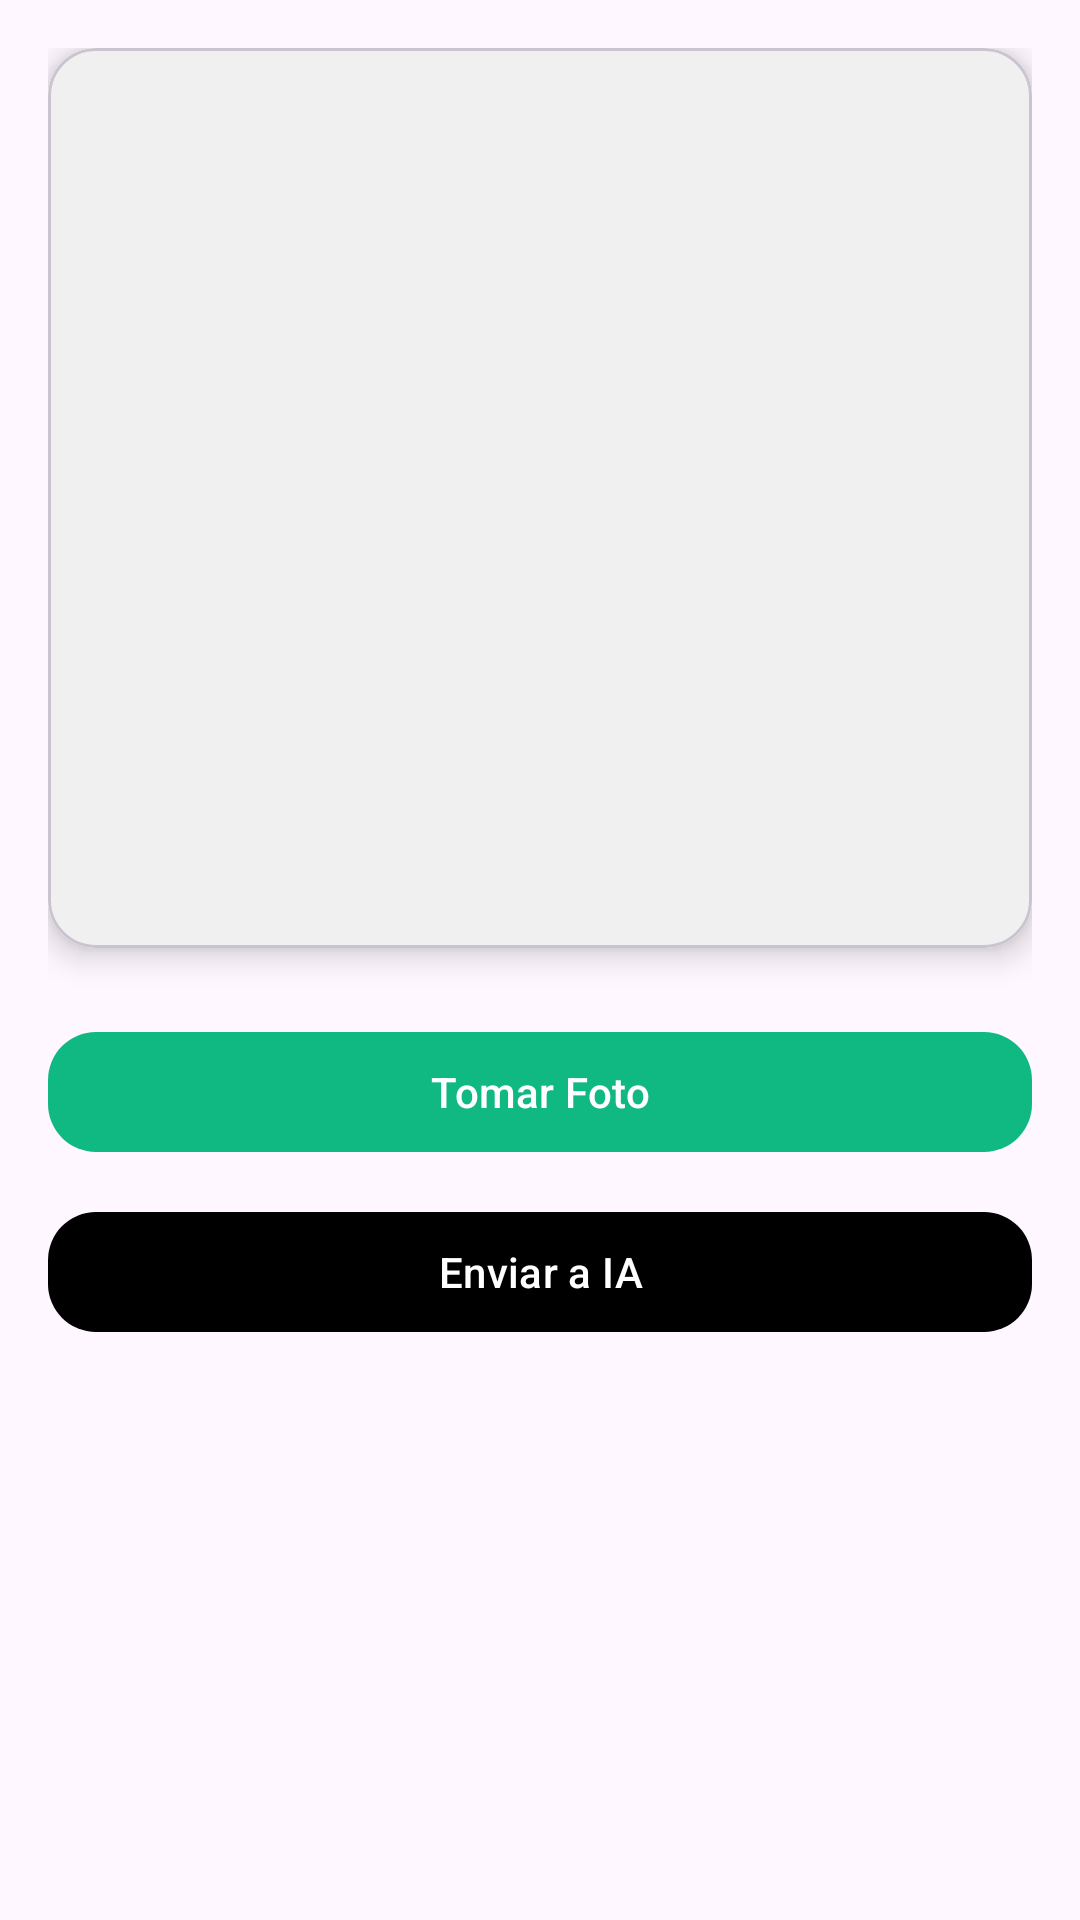

This screen was rendered from an Android layout file. Write that file and the resources it references.
<!-- AndroidManifest.xml: application theme Theme.SaldoPlusv1 -->
<!-- res/layout/fragment_foto.xml -->
<?xml version="1.0" encoding="utf-8"?>
<androidx.constraintlayout.widget.ConstraintLayout
    xmlns:android="http://schemas.android.com/apk/res/android"
    xmlns:app="http://schemas.android.com/apk/res-auto"
    xmlns:tools="http://schemas.android.com/tools"
    android:layout_width="match_parent"
    android:layout_height="match_parent"
    android:padding="16dp"
    tools:context=".ui.FotoFragment">

    
    <com.google.android.material.card.MaterialCardView
        android:id="@+id/cardPreview"
        android:layout_width="0dp"
        android:layout_height="300dp"
        app:cardCornerRadius="16dp"
        app:cardElevation="6dp"
        app:layout_constraintTop_toTopOf="parent"
        app:layout_constraintStart_toStartOf="parent"
        app:layout_constraintEnd_toEndOf="parent">

        <ImageView
            android:id="@+id/imagePreview"
            android:layout_width="match_parent"
            android:layout_height="match_parent"
            android:scaleType="centerCrop"
            android:contentDescription="Vista previa"
            android:background="#F0F0F0" />
    </com.google.android.material.card.MaterialCardView>

    
    <com.google.android.material.button.MaterialButton
        android:id="@+id/btnTakePhoto"
        android:layout_width="0dp"
        android:layout_height="wrap_content"
        android:layout_marginTop="24dp"
        android:text="Tomar Foto"
        android:icon="@drawable/ic_camera"
        app:iconPadding="12dp"
        app:iconTint="@android:color/white"
        android:textColor="@android:color/white"
        app:backgroundTint="?attr/colorPrimary"
        app:cornerRadius="16dp"
        app:layout_constraintTop_toBottomOf="@id/cardPreview"
        app:layout_constraintStart_toStartOf="parent"
        app:layout_constraintEnd_toEndOf="parent"/>


    
    <com.google.android.material.button.MaterialButton
        android:id="@+id/btnSend"
        android:layout_width="0dp"
        android:layout_height="wrap_content"
        android:layout_marginTop="12dp"
        android:text="Enviar a IA"
        app:iconPadding="12dp"
        app:iconTint="@android:color/white"
        android:textColor="@android:color/white"
        app:backgroundTint="@color/black"
        app:cornerRadius="16dp"
        app:layout_constraintTop_toBottomOf="@id/btnTakePhoto"
        app:layout_constraintStart_toStartOf="parent"
        app:layout_constraintEnd_toEndOf="parent"/>

    
    <ProgressBar
        android:id="@+id/progressBar"
        style="?android:attr/progressBarStyle"
        android:layout_width="48dp"
        android:layout_height="48dp"
        android:visibility="gone"
        app:layout_constraintTop_toBottomOf="@id/btnSend"
        android:layout_marginTop="24dp"
        app:layout_constraintStart_toStartOf="parent"
        app:layout_constraintEnd_toEndOf="parent" />


</androidx.constraintlayout.widget.ConstraintLayout>
<!-- resources referenced by this layout -->
<resources>
  <color name="black">#FF000000</color>
  <style name="Theme.SaldoPlusv1" parent="Base.Theme.SaldoPlusv1" />
  <style name="Base.Theme.SaldoPlusv1" parent="Theme.Material3.DayNight.NoActionBar">
          
          <item name="colorPrimary">@color/primary</item>
          <item name="colorOnPrimary">@color/onPrimary</item>
          <item name="colorPrimaryContainer">@color/primaryContainer</item>
          <item name="colorOnSurface">@color/onSurface</item>
          <item name="colorSurfaceContainer">@color/surfaceContainer</item>
          <item name="colorSurfaceContainerHighest">@color/surfaceContainerHighest</item>
  
          
          <item name="textInputStyle">@style/Widget.Material3.TextInputLayout.OutlinedBox</item>
  
          
          <item name="materialButtonStyle">@style/Widget.Material3.Button</item>
  
          
          <item name="shapeAppearanceSmallComponent">@style/Shape.Expressive.Default</item>
      </style>
  <color name="primary">#10b981</color>
  <color name="onPrimary">#FFFFFF</color>
  <color name="primaryContainer">#FFFFFF</color>
  <color name="onSurface">#1C1B1F</color>
  <color name="surfaceContainer">#F3EDF7</color>
  <color name="surfaceContainerHighest">#FFFFFF</color>
  <style name="Shape.Expressive.Default" parent="ShapeAppearance.Material3.MediumComponent">
          <item name="cornerSize">20dp</item>
      </style>
</resources>
